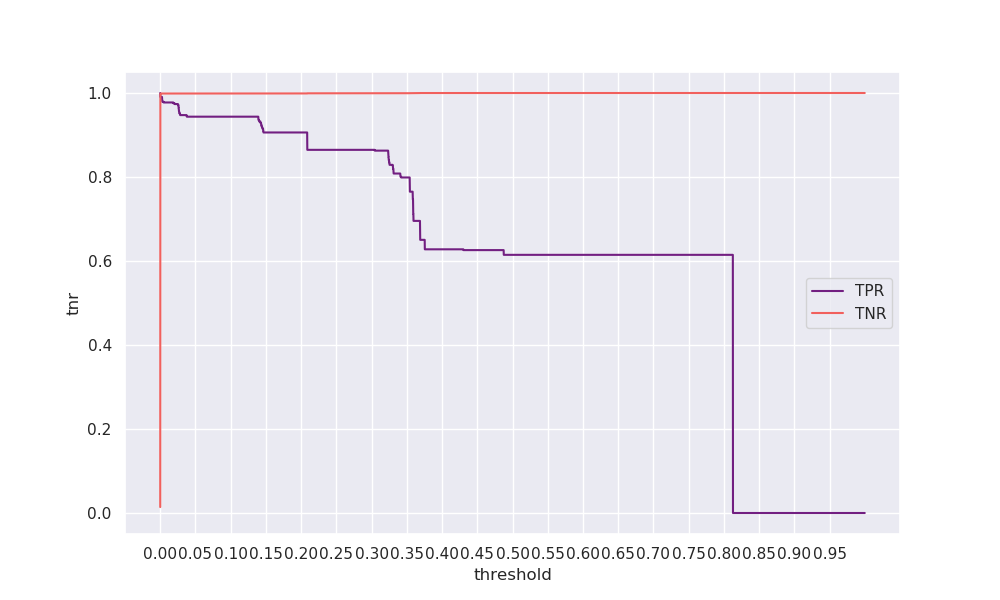

Data behind this chart, as committed beside it:
threshold, tpr, tnr, geometric_mean, arithmetic_mean
0.0, 1.0, 0.0141, 0.1187, 0.5071
5e-05, 0.9906, 0.9973, 0.994, 0.994
0.0001, 0.9906, 0.9977, 0.9941, 0.9941
0.00015, 0.9906, 0.9979, 0.9943, 0.9943
0.0002, 0.9906, 0.9981, 0.9943, 0.9943
0.00025, 0.9906, 0.9982, 0.9944, 0.9944
0.0003, 0.9906, 0.9982, 0.9944, 0.9944
0.00035, 0.9906, 0.9983, 0.9944, 0.9944
0.0004, 0.9906, 0.9984, 0.9945, 0.9945
0.00045, 0.9906, 0.9984, 0.9945, 0.9945
0.0005, 0.9906, 0.9985, 0.9945, 0.9945
0.00055, 0.9906, 0.9985, 0.9946, 0.9946
0.0006, 0.9906, 0.9986, 0.9946, 0.9946
0.00065, 0.9906, 0.9986, 0.9946, 0.9946
0.0007, 0.9906, 0.9987, 0.9946, 0.9947
0.00075, 0.9906, 0.9987, 0.9947, 0.9947
0.0008, 0.9906, 0.9987, 0.9947, 0.9947
0.00085, 0.9906, 0.9987, 0.9947, 0.9947
0.0009, 0.9906, 0.9987, 0.9947, 0.9947
0.00095, 0.9906, 0.9987, 0.9947, 0.9947
0.001, 0.9906, 0.9987, 0.9947, 0.9947
0.00105, 0.9906, 0.9987, 0.9947, 0.9947
0.0011, 0.9906, 0.9987, 0.9947, 0.9947
0.00115, 0.9906, 0.9987, 0.9947, 0.9947
0.0012, 0.9906, 0.9987, 0.9947, 0.9947
0.00125, 0.9906, 0.9987, 0.9947, 0.9947
0.0013, 0.9906, 0.9988, 0.9947, 0.9947
0.00135, 0.9906, 0.9988, 0.9947, 0.9947
0.0014, 0.9906, 0.9988, 0.9947, 0.9947
0.00145, 0.9906, 0.9988, 0.9947, 0.9947
0.0015, 0.9906, 0.9988, 0.9947, 0.9947
0.00155, 0.9906, 0.9988, 0.9947, 0.9947
0.0016, 0.9906, 0.9988, 0.9947, 0.9947
0.00165, 0.9906, 0.9988, 0.9947, 0.9947
0.0017, 0.9906, 0.9988, 0.9947, 0.9947
0.00175, 0.9906, 0.9988, 0.9947, 0.9947
0.0018, 0.9906, 0.9988, 0.9947, 0.9947
0.00185, 0.9906, 0.9988, 0.9947, 0.9947
0.0019, 0.9906, 0.9988, 0.9947, 0.9947
0.00195, 0.9906, 0.9988, 0.9947, 0.9947
0.002, 0.9906, 0.9988, 0.9947, 0.9947
0.00205, 0.9906, 0.9988, 0.9947, 0.9947
0.0021, 0.9906, 0.9988, 0.9947, 0.9947
0.00215, 0.9906, 0.9988, 0.9947, 0.9947
0.0022, 0.9906, 0.9988, 0.9947, 0.9947
0.00225, 0.9906, 0.9988, 0.9947, 0.9947
0.0023, 0.9906, 0.9988, 0.9947, 0.9947
0.00235, 0.9906, 0.9988, 0.9947, 0.9947
0.0024, 0.9906, 0.9988, 0.9947, 0.9947
0.00245, 0.9906, 0.9988, 0.9947, 0.9947
0.0025, 0.9906, 0.9988, 0.9947, 0.9947
0.00255, 0.9887, 0.9988, 0.9937, 0.9938
0.0026, 0.9812, 0.9988, 0.9899, 0.99
0.00265, 0.9793, 0.9988, 0.989, 0.989
0.0027, 0.9793, 0.9988, 0.989, 0.989
0.00275, 0.9793, 0.9988, 0.989, 0.989
0.0028, 0.9793, 0.9988, 0.989, 0.989
0.00285, 0.9793, 0.9988, 0.989, 0.989
0.0029, 0.9793, 0.9988, 0.989, 0.989
0.00295, 0.9793, 0.9988, 0.989, 0.989
... 19,940 more rows
